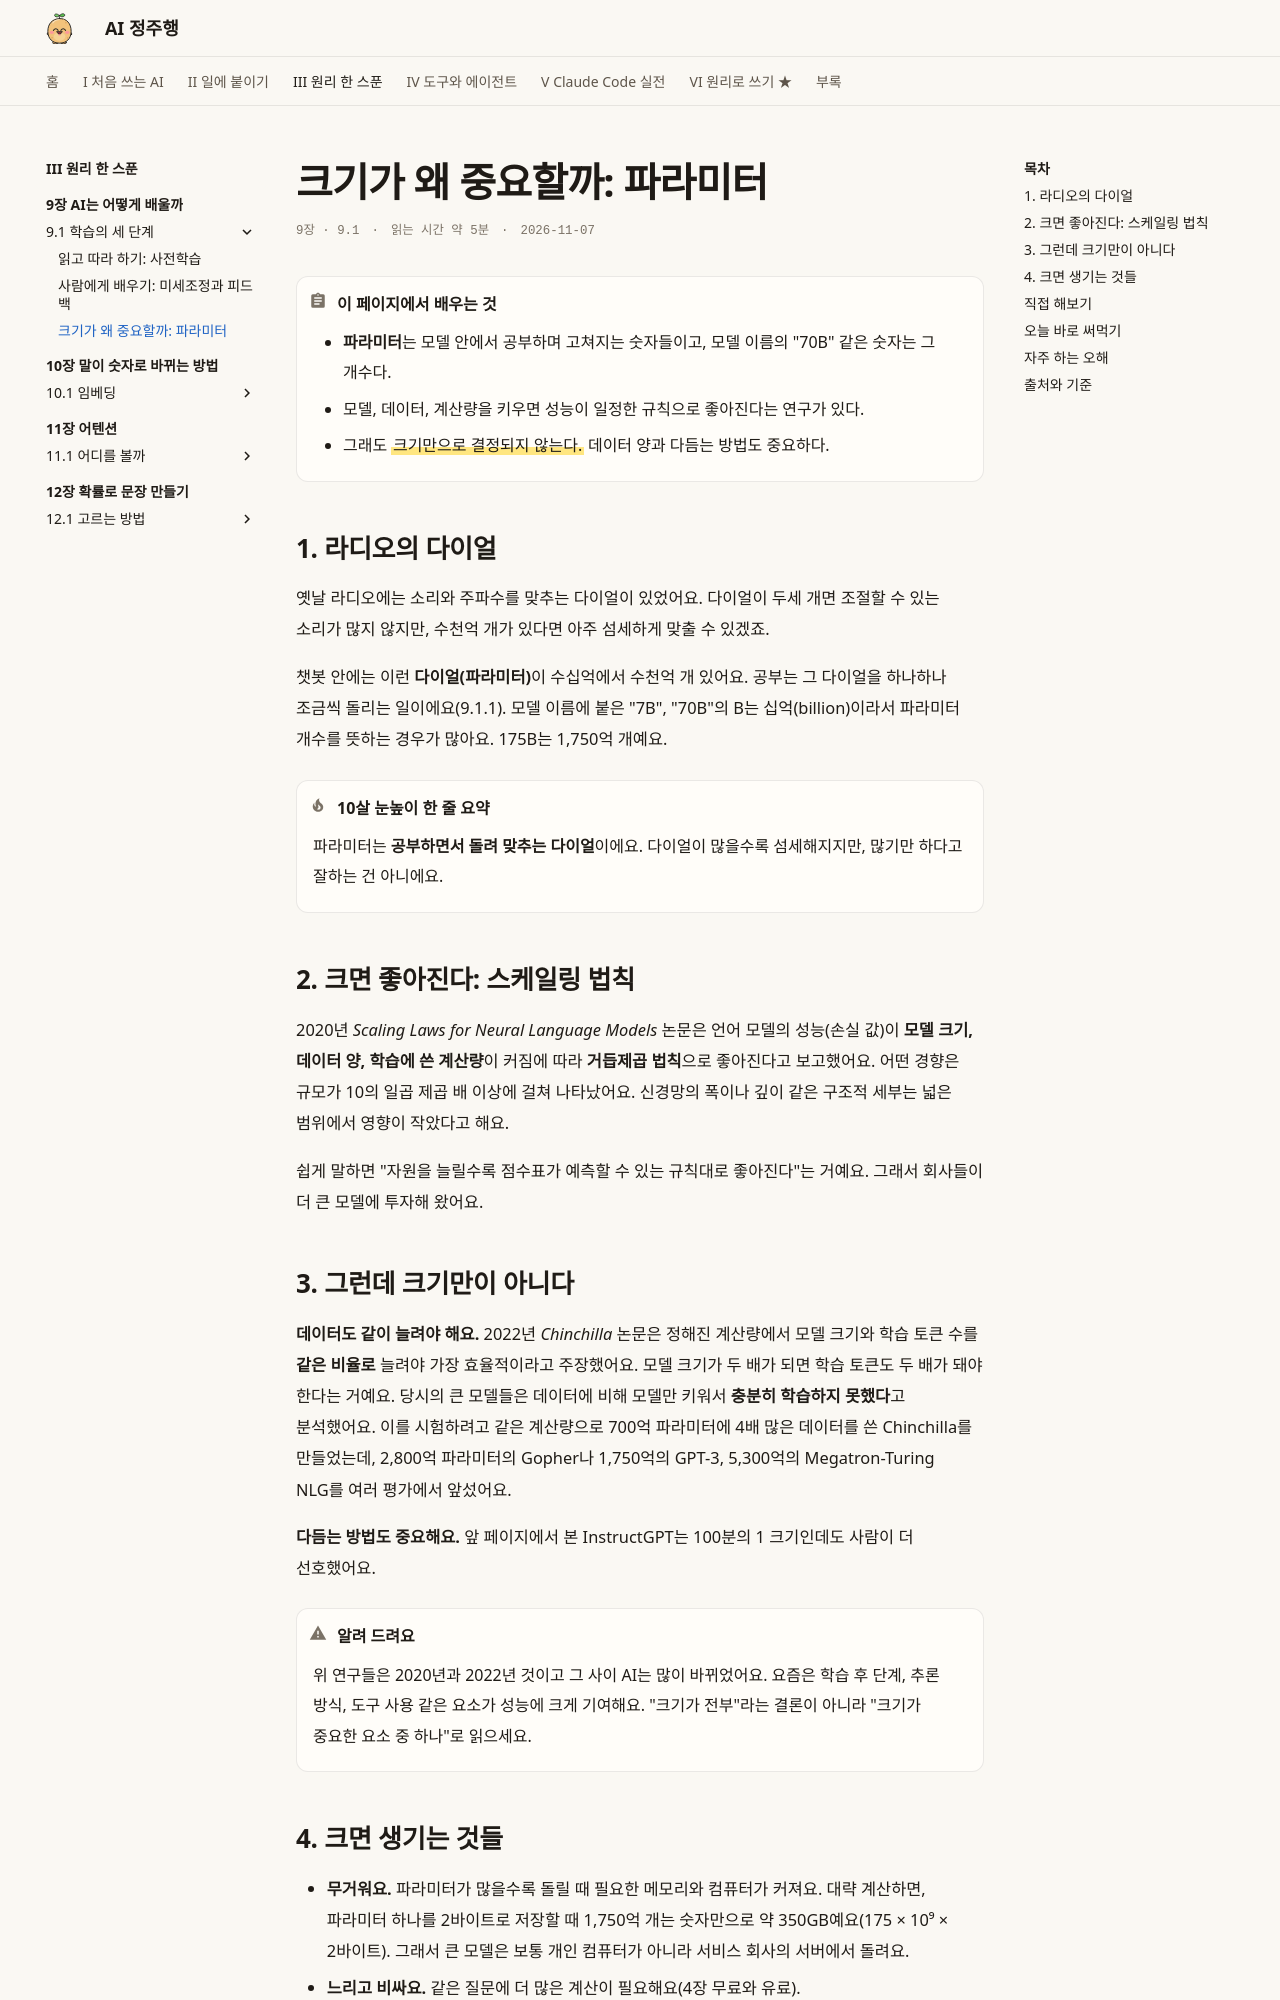

repository: AI-jungjuhang/AI-education · page: part3/ch09/scale/index.html · generator: mkdocs

# 크기가 왜 중요할까: 파라미터

<p class="ep-meta"><span>9장 · 9.1</span><span>읽는 시간 약 5분</span><span>2026-11-07</span></p>

!!! abstract "이 페이지에서 배우는 것"
    - **파라미터**는 모델 안에서 공부하며 고쳐지는 숫자들이고, 모델 이름의 "70B" 같은 숫자는 그 개수다.
    - 모델, 데이터, 계산량을 키우면 성능이 일정한 규칙으로 좋아진다는 연구가 있다.
    - 그래도 ==크기만으로 결정되지 않는다.== 데이터 양과 다듬는 방법도 중요하다.

## 1. 라디오의 다이얼

옛날 라디오에는 소리와 주파수를 맞추는 다이얼이 있었어요. 다이얼이 두세 개면 조절할 수 있는 소리가 많지 않지만, 수천억 개가 있다면 아주 섬세하게 맞출 수 있겠죠.

챗봇 안에는 이런 **다이얼(파라미터)**이 수십억에서 수천억 개 있어요. 공부는 그 다이얼을 하나하나 조금씩 돌리는 일이에요(9.1.1). 모델 이름에 붙은 "7B", "70B"의 B는 십억(billion)이라서 파라미터 개수를 뜻하는 경우가 많아요. 175B는 1,750억 개예요.

!!! tip "10살 눈높이 한 줄 요약"
    파라미터는 **공부하면서 돌려 맞추는 다이얼**이에요. 다이얼이 많을수록 섬세해지지만, 많기만 하다고 잘하는 건 아니에요.

## 2. 크면 좋아진다: 스케일링 법칙

2020년 *Scaling Laws for Neural Language Models* 논문은 언어 모델의 성능(손실 값)이 **모델 크기, 데이터 양, 학습에 쓴 계산량**이 커짐에 따라 **거듭제곱 법칙**으로 좋아진다고 보고했어요. 어떤 경향은 규모가 10의 일곱 제곱 배 이상에 걸쳐 나타났어요. 신경망의 폭이나 깊이 같은 구조적 세부는 넓은 범위에서 영향이 작았다고 해요.

쉽게 말하면 "자원을 늘릴수록 점수표가 예측할 수 있는 규칙대로 좋아진다"는 거예요. 그래서 회사들이 더 큰 모델에 투자해 왔어요.

## 3. 그런데 크기만이 아니다

**데이터도 같이 늘려야 해요.** 2022년 *Chinchilla* 논문은 정해진 계산량에서 모델 크기와 학습 토큰 수를 **같은 비율로** 늘려야 가장 효율적이라고 주장했어요. 모델 크기가 두 배가 되면 학습 토큰도 두 배가 돼야 한다는 거예요. 당시의 큰 모델들은 데이터에 비해 모델만 키워서 **충분히 학습하지 못했다**고 분석했어요. 이를 시험하려고 같은 계산량으로 700억 파라미터에 4배 많은 데이터를 쓴 Chinchilla를 만들었는데, 2,800억 파라미터의 Gopher나 1,750억의 GPT-3, 5,300억의 Megatron-Turing NLG를 여러 평가에서 앞섰어요.

**다듬는 방법도 중요해요.** 앞 페이지에서 본 InstructGPT는 100분의 1 크기인데도 사람이 더 선호했어요.

!!! warning "알려 드려요"
    위 연구들은 2020년과 2022년 것이고 그 사이 AI는 많이 바뀌었어요. 요즘은 학습 후 단계, 추론 방식, 도구 사용 같은 요소가 성능에 크게 기여해요. "크기가 전부"라는 결론이 아니라 "크기가 중요한 요소 중 하나"로 읽으세요.
